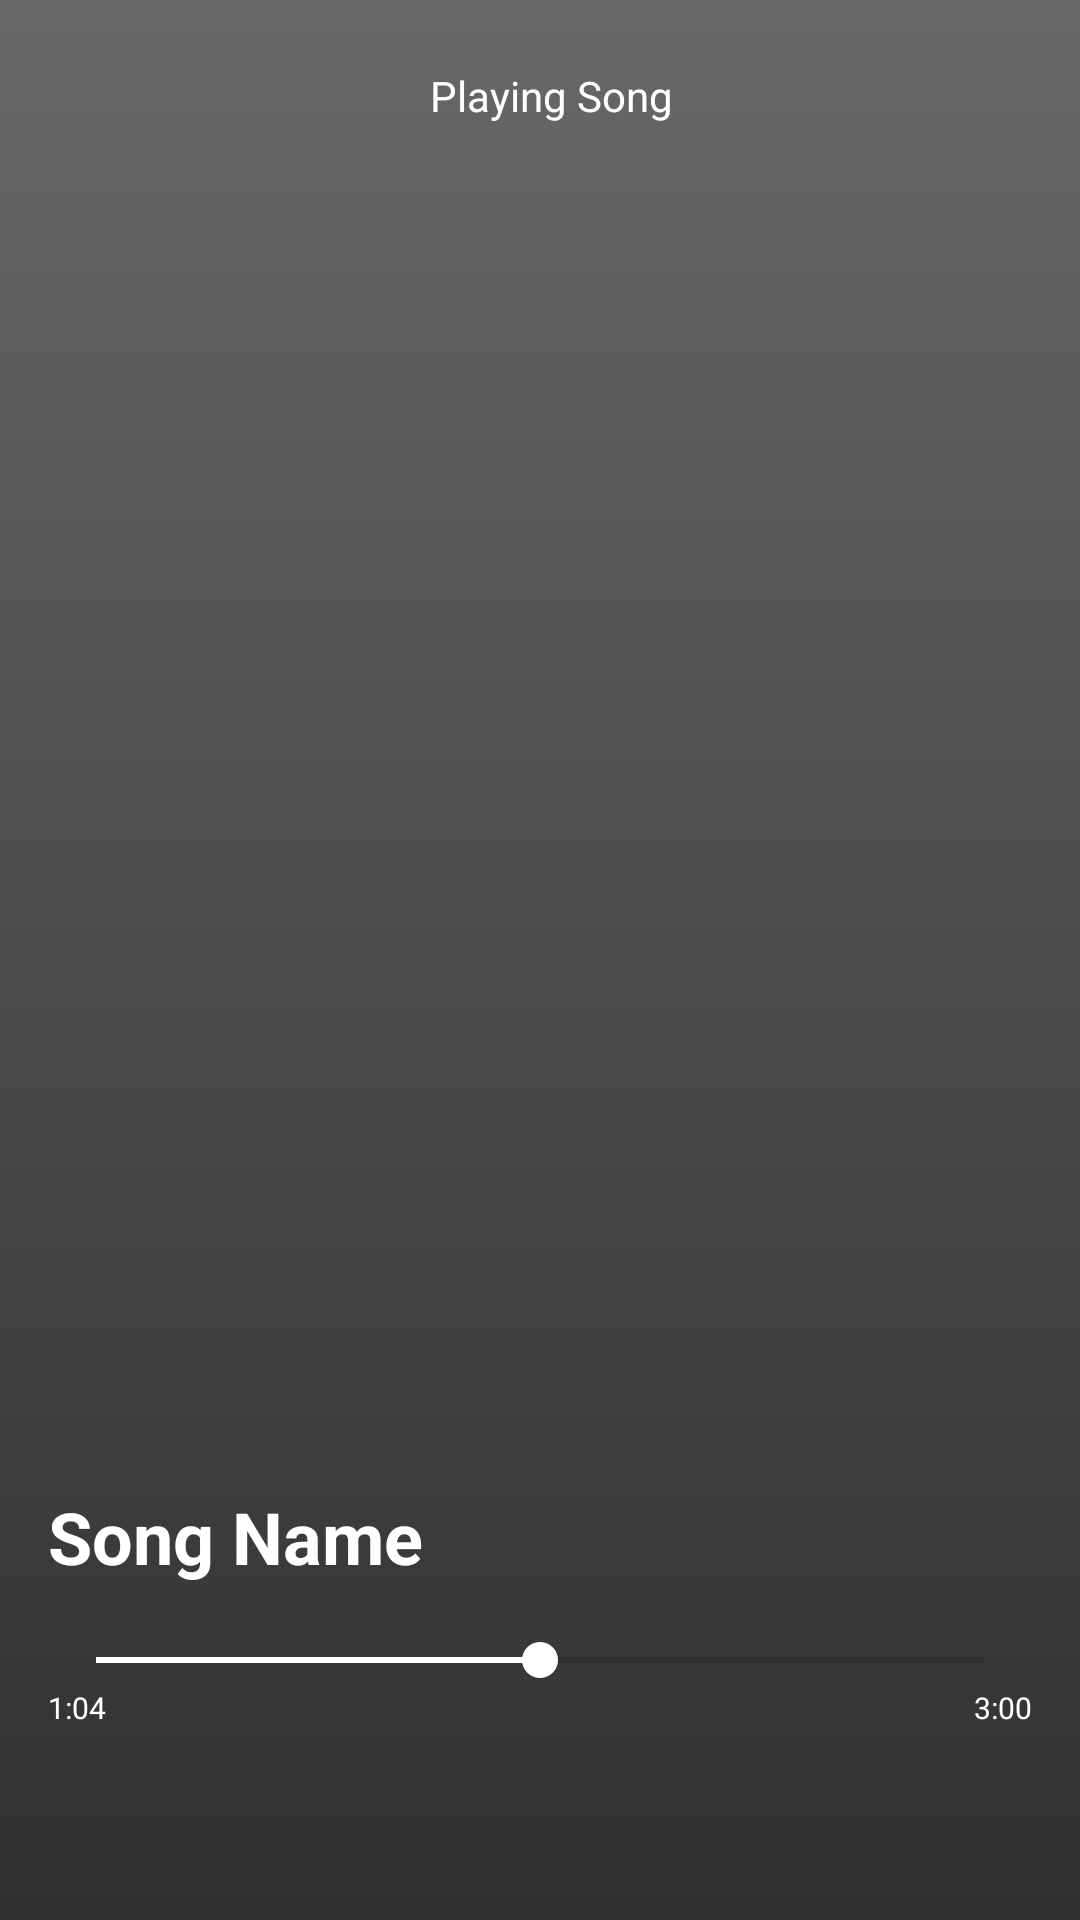

Here is an Android app screen rendered from its layout file. Give the layout XML and the strings, colors and styles it references.
<!-- AndroidManifest.xml: activity theme FullscreenTheme -->
<!-- res/layout/activity_player.xml -->
<?xml version="1.0" encoding="utf-8"?>
<FrameLayout xmlns:android="http://schemas.android.com/apk/res/android"
    xmlns:app="http://schemas.android.com/apk/res-auto"
    xmlns:tools="http://schemas.android.com/tools"
    android:layout_width="match_parent"
    android:layout_height="match_parent"
    android:background="@drawable/player_background"
    tools:context=".PlayerActivity">

    <LinearLayout
        android:layout_width="match_parent"
        android:layout_height="match_parent"
        android:gravity="fill"
        android:orientation="vertical">

        <LinearLayout
            android:layout_width="match_parent"
            android:layout_height="64dp"
            android:gravity="center"
            android:orientation="horizontal">

            <ImageButton
                android:id="@+id/imageButton"
                android:layout_width="wrap_content"
                android:layout_height="wrap_content"
                android:layout_weight="1"
                android:background="@android:color/transparent"
                android:onClick="back"
                android:padding="4dp"
                android:scaleX="0.5"
                android:scaleY="0.5"
                app:srcCompat="@drawable/down" />

            <TextView
                android:id="@+id/textView"
                android:layout_width="wrap_content"
                android:layout_height="wrap_content"
                android:layout_weight="10"
                android:text="Playing Song"
                android:textAlignment="center"
                android:textColor="#FFFFFF" />

            <ImageButton
                android:id="@+id/imageButton2"
                android:layout_width="wrap_content"
                android:layout_height="wrap_content"
                android:layout_weight="1"
                android:background="@android:color/transparent"
                android:scaleX="0.5"
                android:scaleY="0.5"
                app:srcCompat="@drawable/menu" />

        </LinearLayout>

        <LinearLayout
            android:layout_width="match_parent"
            android:layout_height="match_parent"
            android:layout_weight="1"
            android:gravity="center"
            android:orientation="horizontal">

            <LinearLayout
                android:layout_width="wrap_content"
                android:layout_height="wrap_content"
                android:layout_weight="1"
                android:gravity="center"
                android:orientation="vertical">

                <ImageView
                    android:id="@+id/imageView"
                    android:layout_width="wrap_content"
                    android:layout_height="wrap_content"
                    android:layout_weight="1"
                    android:elevation="20dp"
                    app:srcCompat="@drawable/artwork" />
            </LinearLayout>

        </LinearLayout>

        <LinearLayout
            android:layout_width="match_parent"
            android:layout_height="match_parent"
            android:layout_weight="1.5"
            android:gravity="bottom"
            android:orientation="vertical"
            android:padding="16dp">

            <LinearLayout
                android:layout_width="match_parent"
                android:layout_height="wrap_content"
                android:layout_marginBottom="16dp"
                android:orientation="horizontal">

                <LinearLayout
                    android:layout_width="match_parent"
                    android:layout_height="match_parent"
                    android:layout_weight="0.5"
                    android:orientation="vertical">

                    <TextView
                        android:id="@+id/songName"
                        android:layout_width="match_parent"
                        android:layout_height="wrap_content"
                        android:text="Song Name"
                        android:textColor="#FFFFFF"
                        android:textSize="24sp"
                        android:textStyle="bold" />

                </LinearLayout>

            </LinearLayout>

            <LinearLayout
                android:layout_width="match_parent"
                android:layout_height="wrap_content"
                android:orientation="horizontal">

                <SeekBar
                    android:id="@+id/playerSeekBar"
                    style="@android:style/Widget.Material.SeekBar"
                    android:layout_width="wrap_content"
                    android:layout_height="wrap_content"
                    android:layout_weight="1"
                    android:progress="50" />

            </LinearLayout>

            <LinearLayout
                android:layout_width="match_parent"
                android:layout_height="wrap_content"
                android:orientation="horizontal">

                <TextView
                    android:id="@+id/playerCurrentTime"
                    android:layout_width="wrap_content"
                    android:layout_height="wrap_content"
                    android:layout_weight="1"
                    android:text="1:04"
                    android:textColor="#FFFFFF"
                    android:textSize="10sp" />

                <TextView
                    android:id="@+id/playerSongDuration"
                    android:layout_width="wrap_content"
                    android:layout_height="wrap_content"
                    android:layout_weight="1"
                    android:text="3:00"
                    android:textAlignment="textEnd"
                    android:textColor="#FFFFFF"
                    android:textSize="10sp" />
            </LinearLayout>

            <LinearLayout
                android:layout_width="match_parent"
                android:layout_height="wrap_content"
                android:layout_marginTop="32dp"
                android:layout_marginBottom="16dp"
                android:orientation="horizontal">

                <ImageButton
                    android:id="@+id/imageButton3"
                    android:layout_width="wrap_content"
                    android:layout_height="wrap_content"
                    android:layout_weight="1"
                    android:background="@android:color/transparent"
                    android:scaleX="0.5"
                    android:scaleY="0.5"
                    app:srcCompat="@drawable/shuffle" />

                <ImageButton
                    android:id="@+id/imageButton4"
                    android:layout_width="wrap_content"
                    android:layout_height="wrap_content"
                    android:layout_weight="1"
                    android:background="@android:color/transparent"
                    android:scaleX="0.8"
                    android:scaleY="0.8"
                    app:srcCompat="@drawable/previous" />

                <ImageButton
                    android:id="@+id/togglePlaybackBtn"
                    android:layout_width="wrap_content"
                    android:layout_height="wrap_content"
                    android:layout_weight="1"
                    android:background="@android:color/transparent"
                    android:onClick="toggleMusic"
                    app:srcCompat="@drawable/play" />

                <ImageButton
                    android:id="@+id/imageButton6"
                    android:layout_width="wrap_content"
                    android:layout_height="wrap_content"
                    android:layout_weight="1"
                    android:background="@android:color/transparent"
                    android:scaleX="0.8"
                    android:scaleY="0.8"
                    app:srcCompat="@drawable/next" />

                <ImageButton
                    android:id="@+id/imageButton7"
                    android:layout_width="wrap_content"
                    android:layout_height="wrap_content"
                    android:layout_weight="1"
                    android:background="@android:color/transparent"
                    android:scaleX="0.5"
                    android:scaleY="0.5"
                    app:srcCompat="@drawable/repeat_off" />
            </LinearLayout>

        </LinearLayout>

    </LinearLayout>
</FrameLayout>
<!-- resources referenced by this layout -->
<resources>
  <!-- drawable down: png bitmap (drawable, 510 bytes) -->
  <!-- drawable menu: png bitmap (drawable, 475 bytes) -->
  <!-- drawable next: png bitmap (drawable, 507 bytes) -->
  <!-- drawable play: png bitmap (drawable, 999 bytes) -->
  <!-- drawable player_background (drawable) -->
  <?xml version="1.0" encoding="utf-8"?>
  <selector xmlns:android="http://schemas.android.com/apk/res/android">
      <item>
          <shape>
              <gradient
                  android:angle="90"
                  android:startColor="#303030"
                  android:endColor="#686868"
                  android:type="linear" />
          </shape>
      </item>
  </selector>
  <!-- drawable previous: png bitmap (drawable, 552 bytes) -->
  <!-- drawable repeat_off: png bitmap (drawable, 689 bytes) -->
  <!-- drawable shuffle: png bitmap (drawable, 700 bytes) -->
  <style name="FullscreenTheme" parent="AppTheme">
          <item name="android:actionBarStyle">@style/FullscreenActionBarStyle</item>
          <item name="android:windowActionBarOverlay">true</item>
          <item name="android:windowBackground">@null</item>
          <item name="metaButtonBarStyle">?android:attr/buttonBarStyle</item>
          <item name="metaButtonBarButtonStyle">?android:attr/buttonBarButtonStyle</item>
      </style>
  <style name="AppTheme" parent="Theme.AppCompat.Light.DarkActionBar">
          
          <item name="colorPrimary">@color/colorPrimary</item>
          <item name="colorPrimaryDark">@color/colorPrimaryDark</item>
          <item name="colorAccent">@color/colorAccent</item>
      </style>
  <style name="FullscreenActionBarStyle" parent="Widget.AppCompat.ActionBar" />
  <color name="colorPrimary">#1db954</color>
  <color name="colorPrimaryDark">#148135</color>
  <color name="colorAccent">#FFFFFF</color>
</resources>
